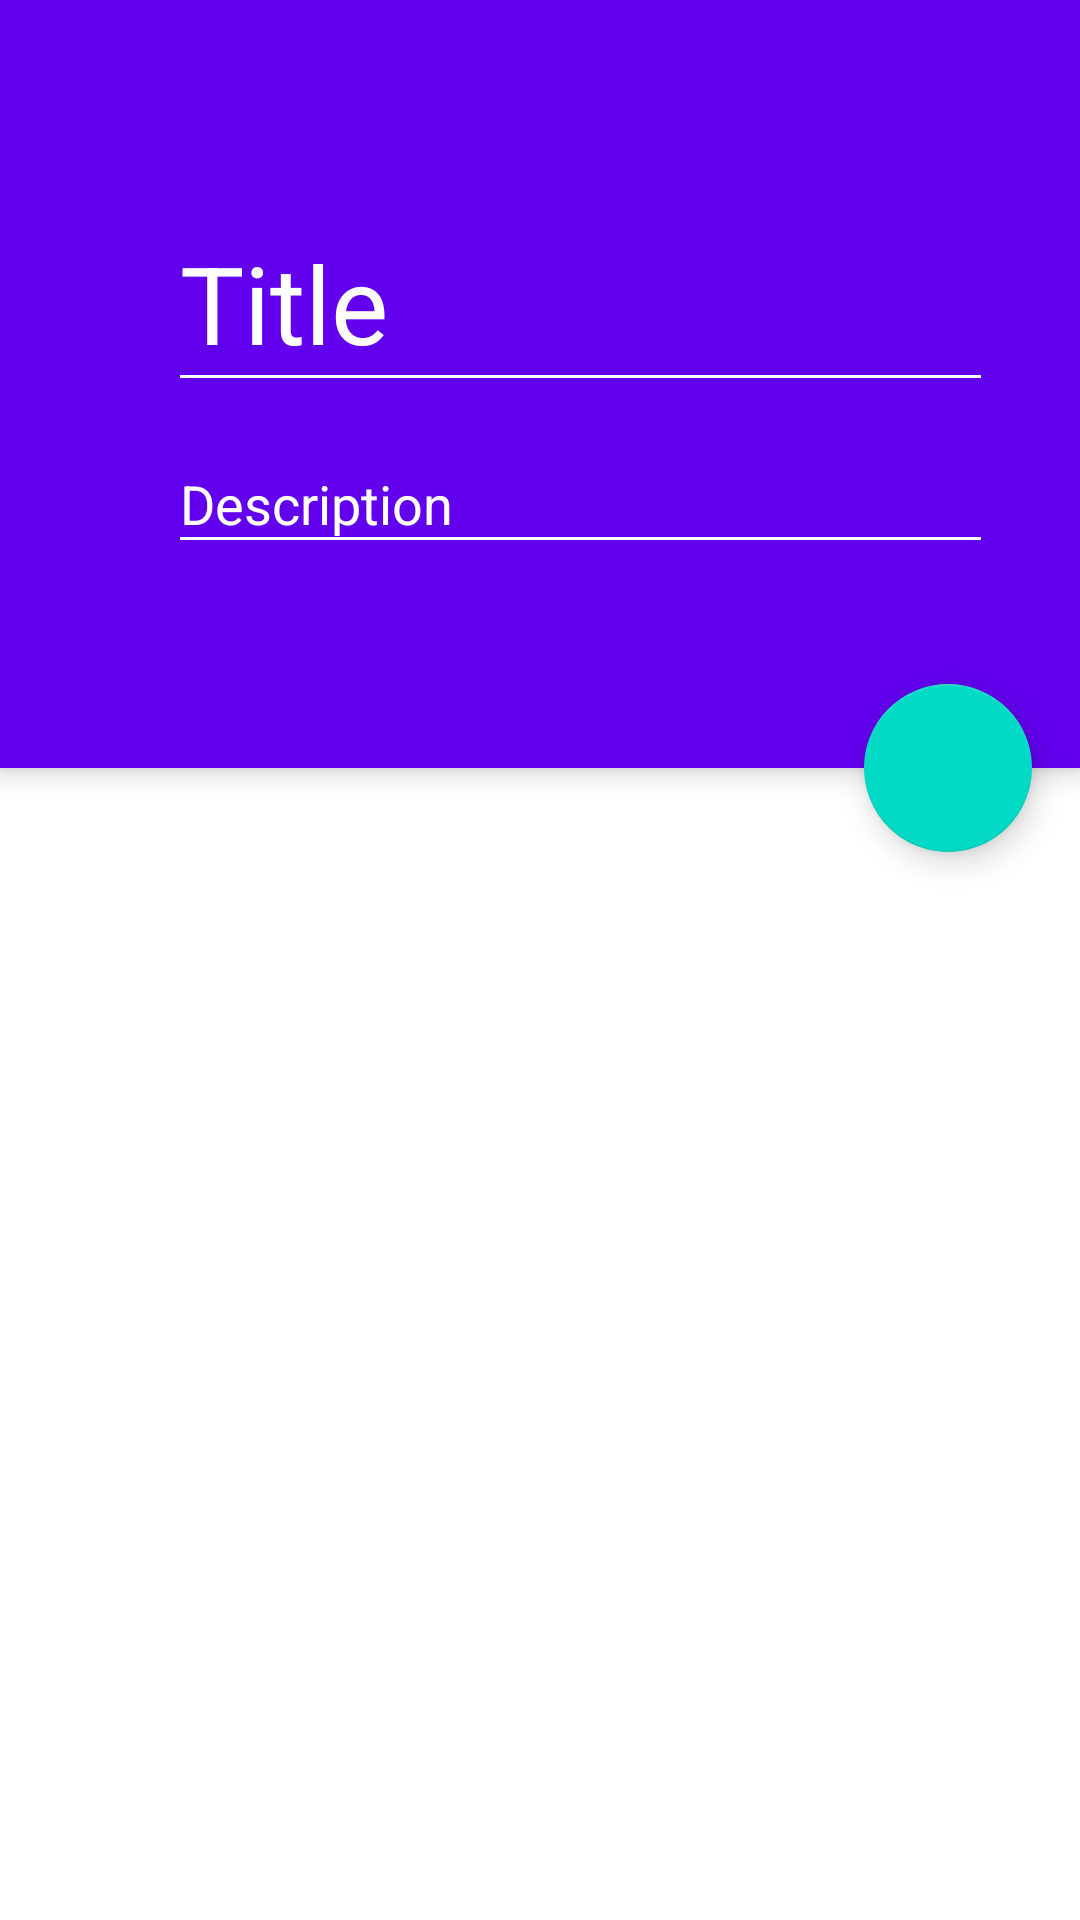

This screen was rendered from an Android layout file. Write that file and the resources it references.
<!-- AndroidManifest.xml: activity theme AppTheme -->
<!-- res/layout/activity_add_assignment.xml -->
<?xml version="1.0" encoding="utf-8"?>
<android.support.design.widget.CoordinatorLayout xmlns:android="http://schemas.android.com/apk/res/android"
    xmlns:app="http://schemas.android.com/apk/res-auto"
    xmlns:tools="http://schemas.android.com/tools"
    android:layout_width="match_parent"
    android:layout_height="match_parent"
    android:fitsSystemWindows="true"
    tools:context="com.example.assignmenttracker.AddAssignmentActivity">

    <LinearLayout
        android:layout_width="match_parent"
        android:layout_height="match_parent"
        android:orientation="vertical">

        <LinearLayout
            android:id="@+id/viewA"
            android:layout_width="match_parent"
            android:layout_height="match_parent"
            android:layout_weight="0.6"
            android:background="@color/colorPrimary"
            android:orientation="vertical"
            android:elevation="5dp">

            <android.support.design.widget.TextInputLayout
                android:layout_width="275dp"
                android:layout_height="wrap_content"
                android:layout_marginStart="?attr/actionBarSize"
                android:layout_marginLeft="?attr/actionBarSize"
                android:layout_marginTop="?attr/actionBarSize"
                app:hintTextAppearance="@style/TextLabel">

                <EditText
                    android:layout_width="match_parent"
                    android:layout_height="wrap_content"
                    android:id="@+id/title_edit_text"
                    android:hint="@string/editText_title"
                    android:textSize="36sp"
                    android:textColor="#fff" />

            </android.support.design.widget.TextInputLayout>

            <android.support.design.widget.TextInputLayout
                android:layout_width="275dp"
                android:layout_height="wrap_content"
                android:layout_marginStart="?attr/actionBarSize"
                android:layout_marginLeft="?attr/actionBarSize"
                android:layout_marginTop="@dimen/activity_vertical_margin"
                app:hintTextAppearance="@style/TextLabel">

                <EditText
                    android:layout_width="match_parent"
                    android:layout_height="wrap_content"
                    android:hint="@string/editText_desc"
                    android:id="@+id/desc_edit_text"
                    android:textColor="#fff"
                    android:textSize="18sp" />

            </android.support.design.widget.TextInputLayout>

        </LinearLayout>

        <LinearLayout
            android:id="@+id/viewB"
            android:layout_width="match_parent"
            android:layout_height="match_parent"
            android:layout_weight="0.4"
            android:background="@android:color/white"
            android:orientation="vertical">

            <ListView
                android:id="@+id/options_list_view"
                android:dividerHeight="0dp"
                android:divider="@android:color/transparent"
                android:layout_width="match_parent"
                android:layout_height="match_parent"/>

        </LinearLayout>

    </LinearLayout>

    <android.support.design.widget.FloatingActionButton
        android:id="@+id/fab"
        android:layout_width="56dp"
        android:layout_height="56dp"
        android:layout_margin="16dp"
        android:clickable="true"
        android:src="@drawable/ic_check_white_24dp"
        app:layout_anchor="@id/viewA"
        app:layout_anchorGravity="bottom|right|end" />


    <android.support.design.widget.AppBarLayout
        android:layout_width="match_parent"
        android:layout_height="wrap_content"
        android:theme="@style/AppTheme.AppBarOverlay"
        app:elevation="0dp">

        <android.support.v7.widget.Toolbar
            android:id="@+id/toolbar"
            android:layout_width="match_parent"
            android:layout_height="?attr/actionBarSize"
            android:background="?attr/colorPrimary"
            app:popupTheme="@style/AppTheme.PopupOverlay" />

    </android.support.design.widget.AppBarLayout>

</android.support.design.widget.CoordinatorLayout>
<!-- resources referenced by this layout -->
<resources>
  <string name="editText_desc">Description</string>
  <string name="editText_title">Title</string>
  <style name="AppTheme.AppBarOverlay" parent="ThemeOverlay.AppCompat.Dark.ActionBar" />
  <style name="AppTheme.PopupOverlay" parent="ThemeOverlay.AppCompat.Light" />
  <style name="TextLabel" parent="TextAppearance.Design.Hint">
          <item name="android:textSize">14sp</item>
      </style>
  <style name="AppTheme" parent="Theme.AppCompat.Light.NoActionBar">
          
          <item name="colorPrimary">@color/colorPrimary</item>
          <item name="colorPrimaryDark">@color/colorPrimaryDark</item>
          <item name="colorAccent">@color/colorAccent</item>
  
          <item name="colorControlNormal">#fff</item>
          <item name="colorControlActivated">#fff</item>
          <item name="colorControlHighlight">@color/colorAccent</item>
          <item name="android:textColorHint">#fff</item>
      </style>
  <!-- not gathered from this repository: default colours our renderer supplied (Android Studio template values) -->
  <color name="colorPrimary">#FF6200EE</color>
  <color name="colorPrimaryDark">#FF3700B3</color>
  <color name="colorAccent">#FF03DAC5</color>
</resources>
